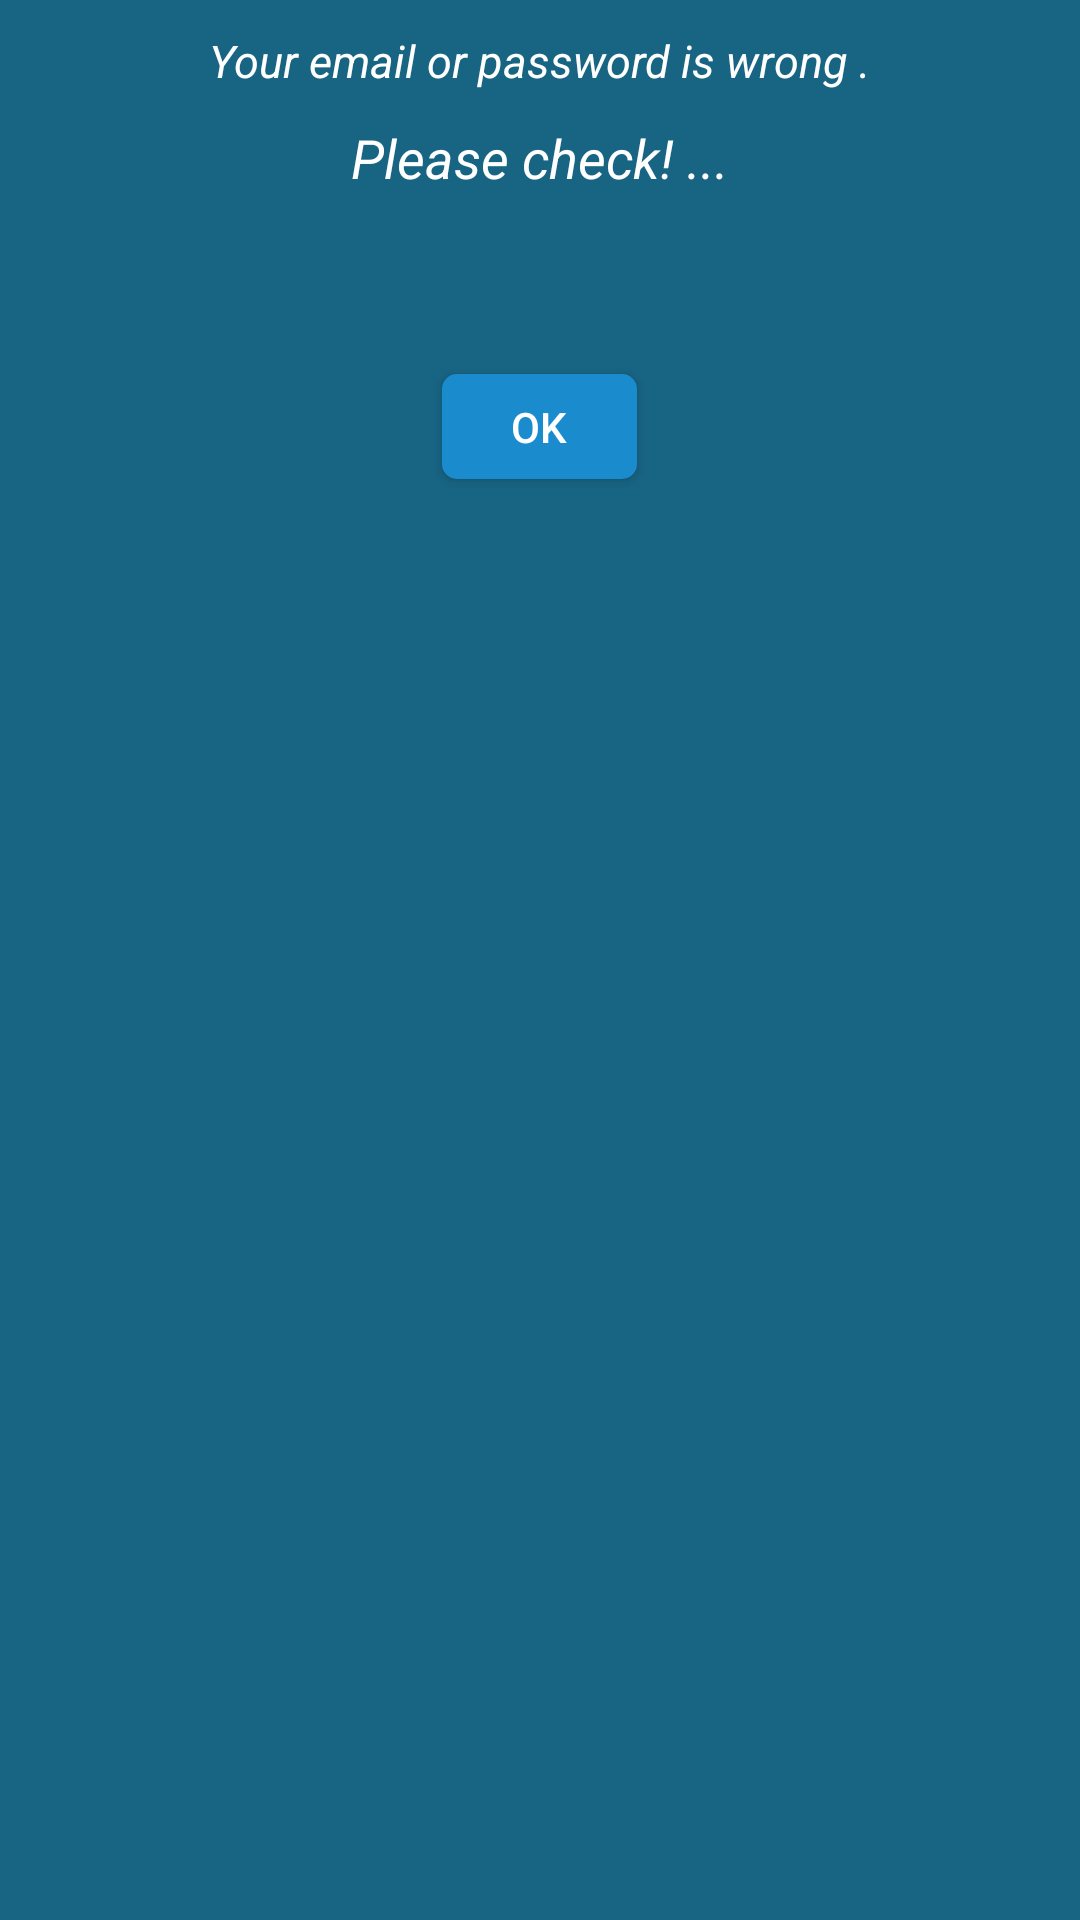

Write the Android layout XML for this screen, with the resource values it uses.
<!-- AndroidManifest.xml: application theme AppTheme -->
<!-- res/layout/custom_messagedialog.xml -->
<?xml version="1.0" encoding="utf-8"?>
<RelativeLayout
    xmlns:android="http://schemas.android.com/apk/res/android"
    android:layout_width="wrap_content"
    android:layout_height="wrap_content"
    android:background="#186483"
    >

    <TextView
        android:layout_marginTop="10dp"
        android:id="@+id/tvMessage_1"
        android:layout_width="wrap_content"
        android:layout_height="wrap_content"
        android:text="Your email or password is wrong ."
        android:layout_centerHorizontal="true"
        android:textColor="#ffffff"
        android:textStyle="italic"
        android:textSize="15sp"
        />

    <TextView
        android:id="@+id/tvMessage_2"
        android:layout_width="wrap_content"
        android:layout_height="wrap_content"
        android:text="Please check! ..."
        android:layout_centerHorizontal="true"
        android:layout_centerVertical="true"
        android:textColor="#ffffff"
        android:layout_marginTop="10dp"
        android:layout_below="@+id/tvMessage_1"
        android:textSize="18sp"
        android:textStyle="italic"
        />

    <Button
        android:id="@+id/btnMOk"
        android:layout_width="65dp"
        android:layout_height="35dp"
        android:text="Ok"
        android:textColor="#ffffff"
        android:background="@drawable/ripple_effect"
        android:layout_below="@+id/tvMessage_2"
        android:layout_centerHorizontal="true"
        android:layout_marginTop="60dp"
        />
</RelativeLayout>
<!-- resources referenced by this layout -->
<resources>
  <!-- drawable ripple_effect (drawable) -->
  <?xml version="1.0" encoding="utf-8"?>
  <selector xmlns:android="http://schemas.android.com/apk/res/android">
      <item android:state_pressed="true">
          <shape android:shape="rectangle">
              <corners android:radius="15dp" />
              <solid android:color="@color/colorRipple" />
          </shape>
      </item>
      <item android:state_focused="true">
          <shape android:shape="rectangle">
              <corners android:radius="10dp" />
              <solid android:color="@color/colorPrimary" />
          </shape>
      </item>
      <item>
          <shape android:shape="rectangle">
              <corners android:radius="5dp" />
              <solid android:color="@color/color" />
          </shape>
      </item>
  </selector>
  <style name="AppTheme" parent="Theme.AppCompat.Light.DarkActionBar">
          
          <item name="colorPrimary">@color/colorPrimary</item>
          <item name="colorPrimaryDark">@color/colorPrimaryDark</item>
          <item name="colorAccent">@color/colorAccent</item>
      </style>
  <color name="colorRipple">#073C99</color>
  <color name="colorPrimary">#003175</color>
  <color name="color">#1a8cce</color>
  <color name="colorPrimaryDark">#004165</color>
  <color name="colorAccent">#D81B60</color>
</resources>
